The GitHub repository mongkholp/Cleanliness-Datasets contains a labelled image folder "OriginalImage" with 2 categories: clean, unclean. Examples follow, each with its label.

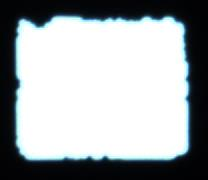
Label: unclean

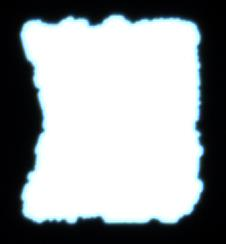
Label: unclean

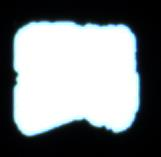
Label: unclean

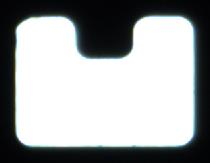
Label: clean

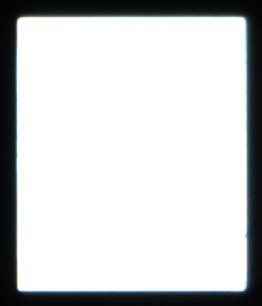
Label: clean

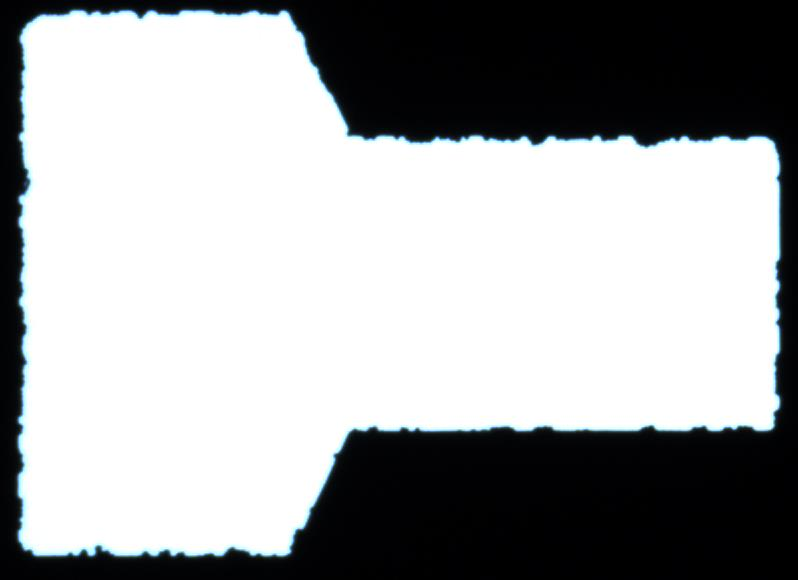
Label: unclean
